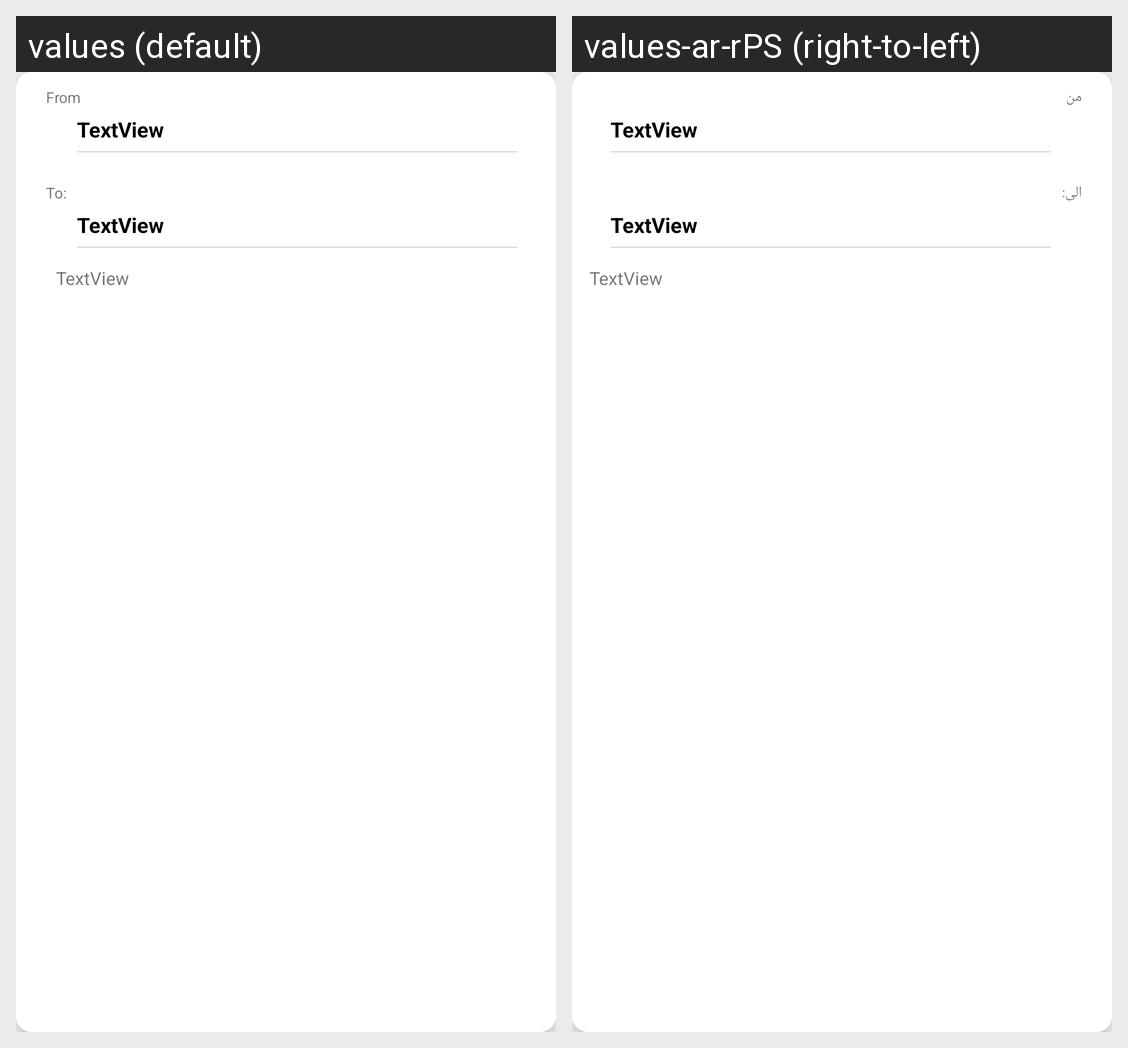

The Android screen above is rendered under two locales of the same app. Produce the string resources it draws, with the default and per-locale values.
Android screen res/layout/history_item.xml rendered under 2 locales, left to right: values (default), values-ar-rPS (right-to-left). Device: Nexus 5 (rendered at 1080×1920; each locale shown at half size, 540×960, under a caption strip naming it); theme AppTheme.
Strings drawn on this screen, with the default value and each locale's value (text and hints the layout hard-codes, and strings that could not be matched under every locale, appear in the picture but are not listed):

from
  values: From
  values-ar-rPS: من

to
  values: To: 
  values-ar-rPS: الى:
